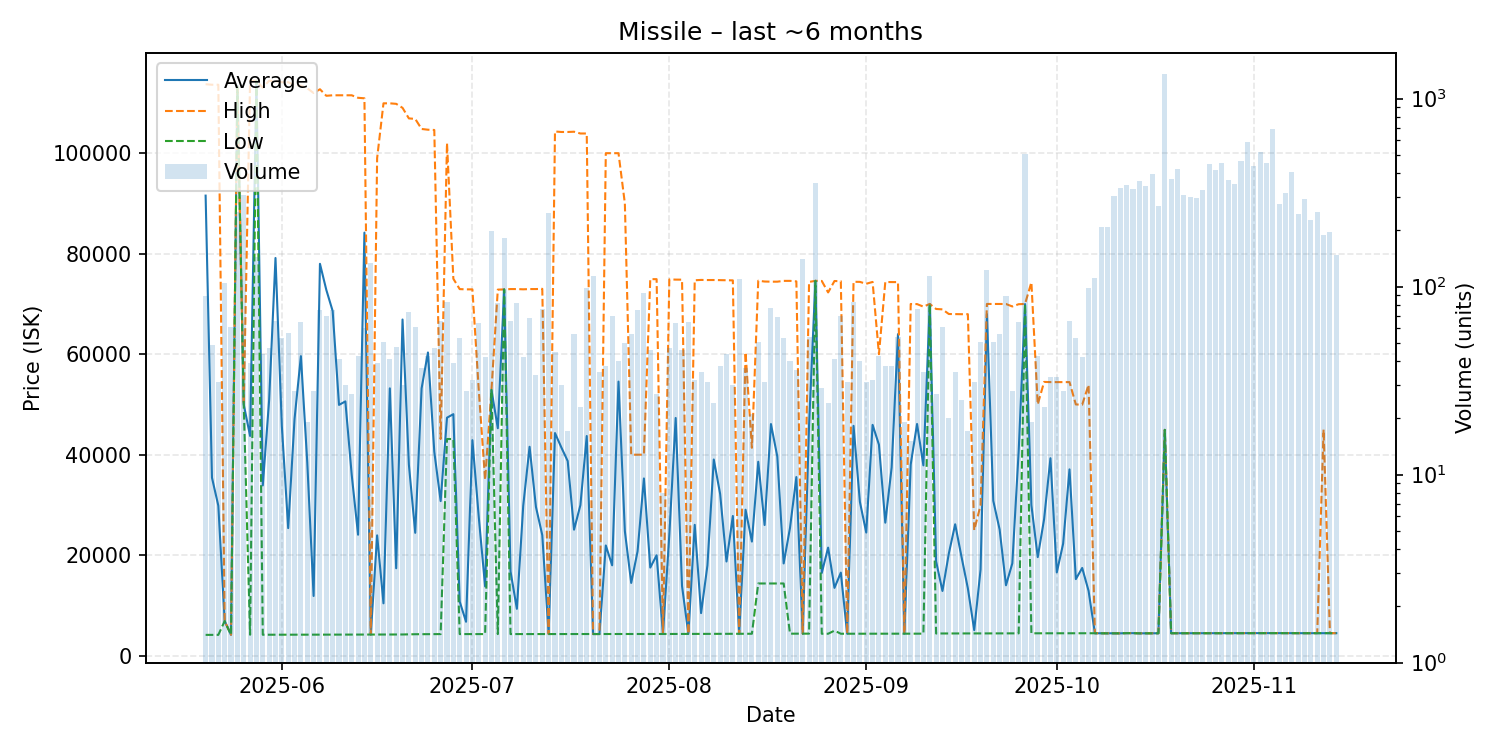

Values plotted in this chart, from the file beside it:
date, average, highest, lowest, order_count, volume
2025-05-20, 91541, 113700, 4156, 16, 89
2025-05-21, 35430, 113600, 4157, 20, 49
2025-05-22, 29844, 113600, 4158, 13, 31
2025-05-23, 6900, 6900, 6900, 20, 104
2025-05-24, 4167, 4170, 4159, 17, 61
2025-05-25, 113400, 113500, 113200, 24, 249
2025-05-26, 50000, 50000, 50000, 27, 308
2025-05-27, 43729, 114350, 4183, 19, 39
2025-05-28, 114400, 114400, 114400, 19, 144
2025-05-29, 33885, 113000, 4184, 22, 44
2025-05-30, 50878, 114400, 4184, 16, 47
2025-05-31, 79133, 114300, 4185, 23, 66
2025-06-01, 45664, 114100, 4185, 23, 53
2025-06-02, 25394, 114100, 4186, 20, 57
2025-06-03, 47128, 113500, 4187, 18, 28
2025-06-04, 59608, 113400, 4191, 23, 65
2025-06-05, 38524, 112900, 4196, 8, 19
2025-06-06, 11894, 111950, 4197, 19, 28
2025-06-07, 77972, 112700, 4198, 20, 75
2025-06-08, 72787, 111400, 4203, 22, 70
2025-06-09, 68583, 111500, 4208, 17, 75
2025-06-10, 49907, 111500, 4209, 21, 41
2025-06-11, 50602, 111500, 4209, 12, 30
2025-06-12, 35979, 111500, 4212, 10, 27
2025-06-13, 24079, 111000, 4215, 19, 43
2025-06-14, 84181, 110900, 4219, 18, 60
2025-06-15, 4224, 4224, 4224, 19, 133
2025-06-16, 23953, 99000, 4225, 13, 39
2025-06-17, 10434, 109900, 4226, 16, 51
2025-06-18, 53198, 109900, 4227, 20, 41
2025-06-19, 17407, 109800, 4227, 17, 48
2025-06-20, 66894, 109000, 4235, 13, 30
2025-06-21, 38008, 106900, 4265, 23, 73
2025-06-22, 24459, 106800, 4286, 23, 61
2025-06-23, 53187, 104800, 4287, 15, 37
2025-06-24, 60334, 104650, 4305, 18, 43
2025-06-25, 40581, 104600, 4310, 16, 47
2025-06-26, 30772, 43120, 4311, 18, 66
2025-06-27, 47360, 102000, 43120, 21, 83
2025-06-28, 48063, 75000, 43120, 11, 39
2025-06-29, 10788, 72940, 4314, 16, 53
2025-06-30, 6763, 72890, 4313, 17, 28
2025-07-01, 42888, 72890, 4313, 11, 32
2025-07-02, 27615, 52890, 4313, 20, 64
2025-07-03, 13795, 34995, 4313, 18, 42
2025-07-04, 52890, 52890, 52890, 15, 198
2025-07-05, 45266, 72840, 4314, 23, 82
2025-07-06, 72880, 72880, 72880, 18, 181
2025-07-07, 16787, 72950, 4315, 16, 66
2025-07-08, 9337, 72950, 4315, 14, 82
2025-07-09, 29834, 72900, 4315, 18, 42
2025-07-10, 41576, 72950, 4322, 21, 68
2025-07-11, 29627, 72950, 4323, 16, 34
2025-07-12, 23994, 73000, 4323, 34, 76
2025-07-13, 4323, 4323, 4323, 28, 247
2025-07-14, 44307, 104300, 4323, 15, 45
2025-07-15, 41451, 104200, 4324, 16, 30
2025-07-16, 38739, 104200, 4324, 8, 17
2025-07-17, 25079, 104250, 4323, 9, 56
2025-07-18, 29960, 103900, 4323, 11, 23
... 119 more rows
